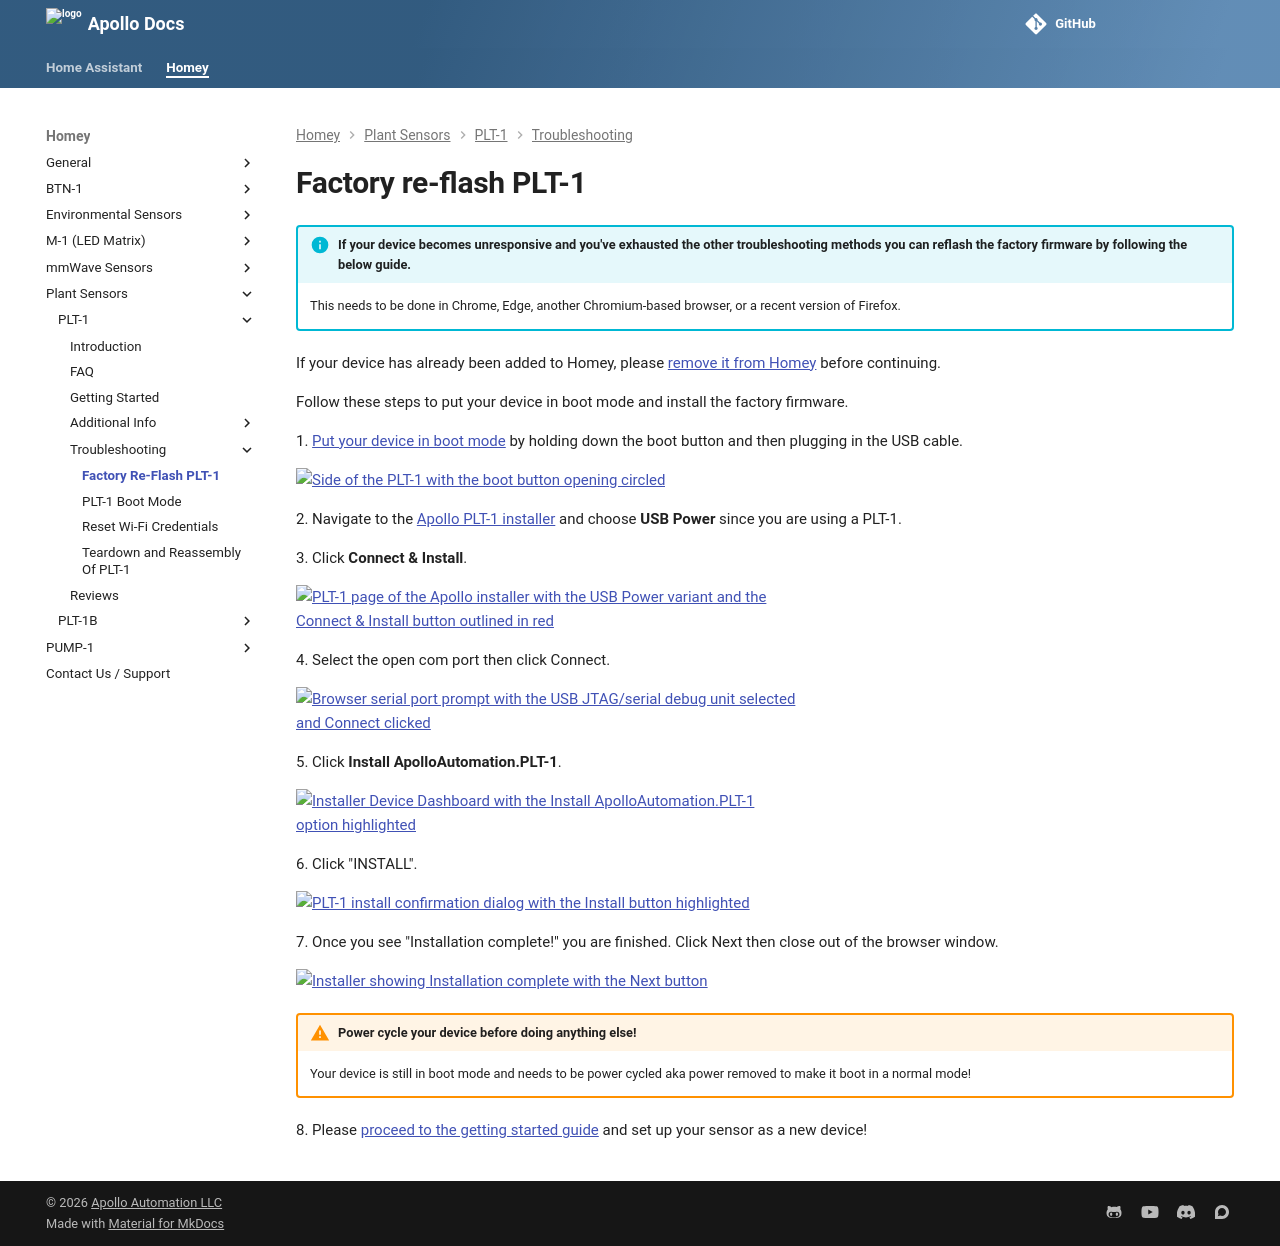

repository: ApolloAutomation/docs · page: homey/products/plt1/troubleshooting/plt1-code/index.html · generator: mkdocs

---
title: Factory re-flash PLT-1
description: Step by step guide for re-flashing the PLT-1 back to factory firmware.
---
# Factory re-flash PLT-1

!!! info "If your device becomes unresponsive and you've exhausted the other troubleshooting methods you can reflash the factory firmware by following the below guide."

    This needs to be done in Chrome, Edge, another Chromium-based browser, or a recent version of Firefox.

If your device has already been connected to Home Assistant please <a href="https://wiki.apolloautomation.com/products/general/troubleshooting/removing-device-from-home-assistant" target="_blank" rel="noreferrer nofollow noopener">remove it from the ESPHome integration</a> and the ESPHome Device Builder before continuing.

Follow these steps to put your device in boot mode and install the factory firmware.

1\. <a href="https://wiki.apolloautomation.com/products/plt1/troubleshooting/plt1-boot-mode/" target="_blank" rel="noopener">Put your device in boot mode</a> by holding down the boot button and then plugging in the USB cable.

![Side of the PLT-1 case with the boot button opening circled in red](/assets/screenshot-2024-10-23-at-12-32-55-pm.png)

2\. Navigate to the <a href="https://install.apolloautomation.com/#/plt-1" target="_blank" rel="noreferrer nofollow noopener">Apollo PLT-1 installer</a> and choose **USB Power** since you are using a PLT-1.

3\. Click **Connect & Install**.

![PLT-1 page of the Apollo installer with the USB Power variant and the Connect & Install button outlined in red](/assets/installer-plt-1-usb-power.png)

4\. Select the open com port then click Connect.

![Browser serial port prompt with USB JTAG/serial debug unit selected and the cursor on Connect](/assets/plt-1-reflash-pic-2-1.png)

5\. Click **Install ApolloAutomation.PLT-1**.

![Device Dashboard menu with Install ApolloAutomation.PLT-1 highlighted](/assets/plt-1-reflash-pic-3.png)

6\. Click "INSTALL".

![Install ApolloAutomation.PLT-1 confirmation dialog with the Install button highlighted](/assets/plt-1-reflash-pic-4.png)

7\. Once you see "Installation complete!" you are finished. Click Next then close out of the browser window.

![Installer dialog showing Installation complete! with a Next button](/assets/plt-1-reflash-pic-5.png)

!!! warning "Power cycle your device before doing anything else!"

    Your device is still in boot mode and needs to be power cycled aka power removed to make it boot in a normal mode!

8\. Please <a href="https://wiki.apolloautomation.com/products/general/setup/getting-started-plt1/" target="_blank" rel="noopener">proceed to the getting started guide</a> and set up your sensor as a new device!
